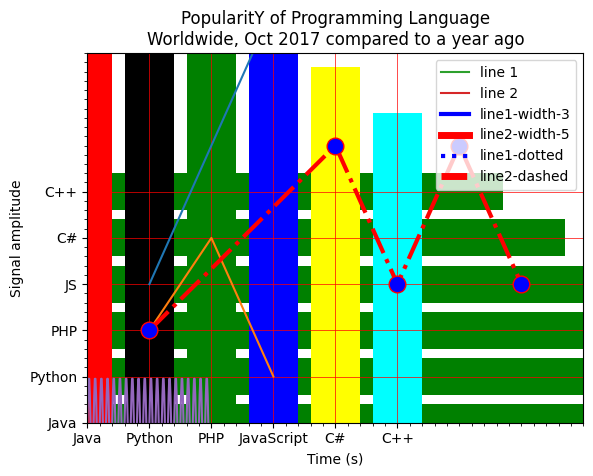

Reproduce this figure in Python. (Note: this script raises an exception after producing the figure.)
# -*- coding: utf-8 -*-
"""
Created on Fri Aug 11 08:20:59 2023

[redacted]
"""

#Write a Python program to draw a line with suitable label in the x axis, y axis and a title. 
import matplotlib.pyplot as plt
X = range(1, 50)
Y = [value * 3 for value in X]
print("Values of X:")
print(*range(1,50)) 
'''
This is equivqlent to-
 i in range(1,50):
    print(i, end = ' ')

'''
print("Values of Y (thrice of X):")
print(Y)
# Plot lines and/or markers to the Axes.
plt.plot(X, Y)
# Set the x axis label of the current axis.
plt.xlabel('x - axis')
# Set the y axis label of the current axis.
plt.ylabel('y - axis')
# Set a title 
plt.title('Draw a line.')
# Display the figure.
plt.show()
######################################################################################################################################################################################################################
#Write a Python program to draw a line 
#using given axis values with suitable 
#label in the x axis , y axis and a title. 
import matplotlib.pyplot as plt
# x axis values
x = [1,2,3]
# y axis values
y = [2,4,1]
# Plot lines and/or markers to the Axes.
plt.plot(x, y)
# Set the x axis label of the current axis.
plt.xlabel('x - axis')
# Set the y axis label of the current axis.
plt.ylabel('y - axis')
# Set a title 
plt.title('Sample graph!')
# Display a figure.
plt.show()
#####################################################################################################################################################################
#Write a Python program to plot two or more lines 
#on same plot with suitable legends of each line. 
import matplotlib.pyplot as plt
# line 1 points
x1 = [10,20,30]
y1 = [20,40,10]

# line 2 points
x2 = [10,20,30]
y2 = [40,10,30]

# plotting the line 1 points 
plt.plot(x1, y1, label = "line 1")
# plotting the line 2 points 
plt.plot(x2, y2, label = "line 2")
plt.xlabel('x - axis')
# Set the y axis label of the current axis.
plt.ylabel('y - axis')
# Set a title of the current axes.
plt.title('Two or more lines on same plot with suitable legends ')
# show a legend on the plot
plt.legend()
# Display a figure.
plt.show()
########################################
#Write a Python program to plot two or more 
#lines with legends, different widths and colors. 
import matplotlib.pyplot as plt
# line 1 points
x1 = [10,20,30]
y1 = [20,40,10]
# line 2 points
x2 = [10,20,30]
y2 = [40,10,30]
# Set the x axis label of the current axis.
plt.xlabel('x - axis')
# Set the y axis label of the current axis.
plt.ylabel('y - axis')
# Set a title 
plt.title('Two or more lines with different widths and colors with suitable legends ')
# Display the figure.
plt.plot(x1,y1, color='blue', linewidth = 3,  label = 'line1-width-3')
plt.plot(x2,y2, color='red', linewidth = 5,  label = 'line2-width-5')
# show a legend on the plot
plt.legend()
plt.show()
########################################
#Write a Python program to plot two or more lines
# with different styles. 
import matplotlib.pyplot as plt
# line 1 points
x1 = [10,20,30]
y1 = [20,40,10]
# line 2 points
x2 = [10,20,30]
y2 = [40,10,30]
# Set the x axis label of the current axis.
plt.xlabel('x - axis')
# Set the y axis label of the current axis.
plt.ylabel('y - axis')
# Plot lines and/or markers to the Axes.
plt.plot(x1,y1, color='blue', linewidth = 3,  label = 'line1-dotted',linestyle='dotted')
plt.plot(x2,y2, color='red', linewidth = 5,  label = 'line2-dashed', linestyle='dashed')
# Set a title 
plt.title("Plot with two or more lines with different styles")
# show a legend on the plot
plt.legend()
# function to show the plot
plt.show()
################################################
#Write a Python program to plot two or more lines
# and set the line markers. 
import matplotlib.pyplot as plt
# x axis values
x = [1,4,5,6,7]
# y axis values
y = [2,6,3,6,3]

# plotting the points 
plt.plot(x, y, color='red', linestyle='dashdot', linewidth = 3,
         marker='o', markerfacecolor='blue', markersize=12)
#Set the y-limits of the current axes.
plt.ylim(1,8)
#Set the x-limits of the current axes.
plt.xlim(1,8)

# naming the x axis
plt.xlabel('x - axis')
# naming the y axis
plt.ylabel('y - axis')

# giving a title to my graph
plt.title('Display marker')
# function to show the plot
plt.show()
######################################
#Write a Python programming to display 
#a bar chart of the popularity of programming Languages. 
import matplotlib.pyplot as plt
x = ['Java', 'Python', 'PHP', 'JavaScript', 'C#', 'C++']
popularity = [22.2, 17.6, 8.8, 8, 7.7, 6.7]
x_pos = [i for i, _ in enumerate(x)]
plt.bar(x_pos, popularity, color='blue')
plt.xlabel("Languages")
plt.ylabel("Popularity")
plt.title("PopularitY of Programming Language\n" + "Worldwide, Oct 2017 compared to a year ago")
plt.xticks(x_pos, x)
# Turn on the grid
plt.minorticks_on()
plt.grid(which='major', linestyle='-', linewidth='0.5', color='red')
plt.show()
###############################################3
'''
Write a Python programming to display a horizontal bar chart of the popularity of programming Languages.
Sample data:
Programming languages: Java, Python, PHP, JavaScript, C#, C++
Popularity: 22.2, 17.6, 8.8, 8, 7.7, 6.7

'''
import matplotlib.pyplot as plt
x = ['Java', 'Python', 'PHP', 'JS', 'C#', 'C++']
popularity = [22.2, 17.6, 8.8, 8, 7.7, 6.7]
x_pos = [i for i, _ in enumerate(x)]
plt.barh(x_pos, popularity, color='green')
plt.xlabel("Popularity")
plt.ylabel("Languages")
plt.title("PopularitY of Programming Language\n" + "Worldwide, Oct 2017 compared to a year ago")
plt.yticks(x_pos, x)
# Turn on the grid
plt.minorticks_on()
plt.grid(which='major', linestyle='-', linewidth='0.5', color='red')
plt.show()
#########################################################
#Write a Python programming to display 
#a bar chart of the popularity of programming Languages.
# Use uniform color. 
import matplotlib.pyplot as plt
x = ['Java', 'Python', 'PHP', 'JavaScript', 'C#', 'C++']
popularity = [22.2, 17.6, 8.8, 8, 7.7, 6.7]
x_pos = [i for i, _ in enumerate(x)]

plt.bar(x_pos, popularity, color=(0.4, 0.6, 0.8, 1.0))

plt.xlabel("Languages")
plt.ylabel("Popularity")
plt.title("PopularitY of Programming Language\n" + "Worldwide, Oct 2017 compared to a year ago")
plt.xticks(x_pos, x)
# Turn on the grid
plt.minorticks_on()
plt.grid(which='major', linestyle='-', linewidth='0.5', color='red')
plt.show()
######################################
#Write a Python programming to display 
#a bar chart of the popularity of programming Languages.
# Use different color for each bar. 
import matplotlib.pyplot as plt
x = ['Java', 'Python', 'PHP', 'JavaScript', 'C#', 'C++']
popularity = [22.2, 17.6, 8.8, 8, 7.7, 6.7]
x_pos = [i for i, _ in enumerate(x)]

plt.bar(x_pos, popularity, color=['red', 'black', 'green', 'blue', 'yellow', 'cyan'])

plt.xlabel("Languages")
plt.ylabel("Popularity")
plt.title("PopularitY of Programming Language\n" + "Worldwide, Oct 2017 compared to a year ago")
plt.xticks(x_pos, x)
# Turn on the grid
plt.minorticks_on()
plt.grid(which='major', linestyle='-', linewidth='0.5', color='red')
plt.show()
###################################################
#constants
#Import golden constant from the scipy   
import scipy
print("sciPy -golden ratio  Value = %.18f"%scipy.constants.golden)


#fourier transform
from matplotlib import pyplot as plt
import numpy as np 
import seaborn as sns
sns.set_style("darkgrid")
#Frequency in terms of Hertz
fre  = 10
#Sample rate
fre_samp = 100
t = np.linspace(0, 2, 2 * fre_samp, endpoint = False )
a = np.sin(fre  * 2 * np.pi * t)
plt.plot(t, a)
plt.xlabel('Time (s)')
plt.ylabel('Signal amplitude')
plt.show()
#############################

#finding integration
from numpy import exp  
f= lambda x:exp(-x**2)  
'''
def add(a,b,c):
    sum=a+b+c
    return sum
print(add(4,5,6))
add=lambda a,b,c:a+b+c
add(4,5,6)
######################
def mul(a,b,c):
    multi=a*b*c
    return multi
print(mul(6,7,8))
mul=lambda a,b,c:a*b*c
mul(6,7,8)
##################

'''
import scipy 
i = scipy.integrate.quad(f, 0, 1)  
#integratin of f from 0 to 1
print(i)  

###############################
#Finding a determinant of a square matrix  
#importing the scipy and numpy packages
from scipy import linalg
import numpy as np
  
#Declaring the numpy array
A = np.array([[1,2,9],[3,4,8],[7,8,4]])
#Passing the values to the det function
x = linalg.det(A)
  
#printing the result
print('Determinant of \n{} \n is {}'.format(A,x))
####################################



import scipy.misc
import matplotlib.pyplot as plt
face = scipy.misc.face()#returns an image of raccoon
#display image using matplotlib
plt.imshow(face)
plt.show()

##################
#croping
import scipy.misc
import matplotlib.pyplot as plt
face = scipy.misc.face()#returns an image of raccoon
lx,ly,channels= face.shape
# Cropping
crop_face = face[int(lx/4):int(-lx/4), int(ly/4):int(-ly/4)]
plt.imshow(crop_face)
plt.show()
##################################################################################################################################################################
#Blurring or Smoothing  Images using ndimage
from scipy import ndimage,misc
import matplotlib.pyplot as plt
 
face = scipy.misc.face(gray=True)
blurred_face = ndimage.gaussian_filter(face, sigma=3)
very_blurred = ndimage.gaussian_filter(face, sigma=5)
 
plt.figure(figsize=(9, 3))
plt.subplot(131)
plt.imshow(face, cmap=plt.cm.gray)
plt.axis('off')
plt.subplot(132)
plt.imshow(very_blurred, cmap=plt.cm.gray)
plt.axis('off')
plt.subplot(133)
plt.imshow(blurred_face, cmap=plt.cm.gray)
plt.axis('off')
 #################################################
 
plt.subplots_adjust(wspace=0, hspace=0., top=0.99, bottom=0.01,
                    left=0.01, right=0.99)
 
plt.show()